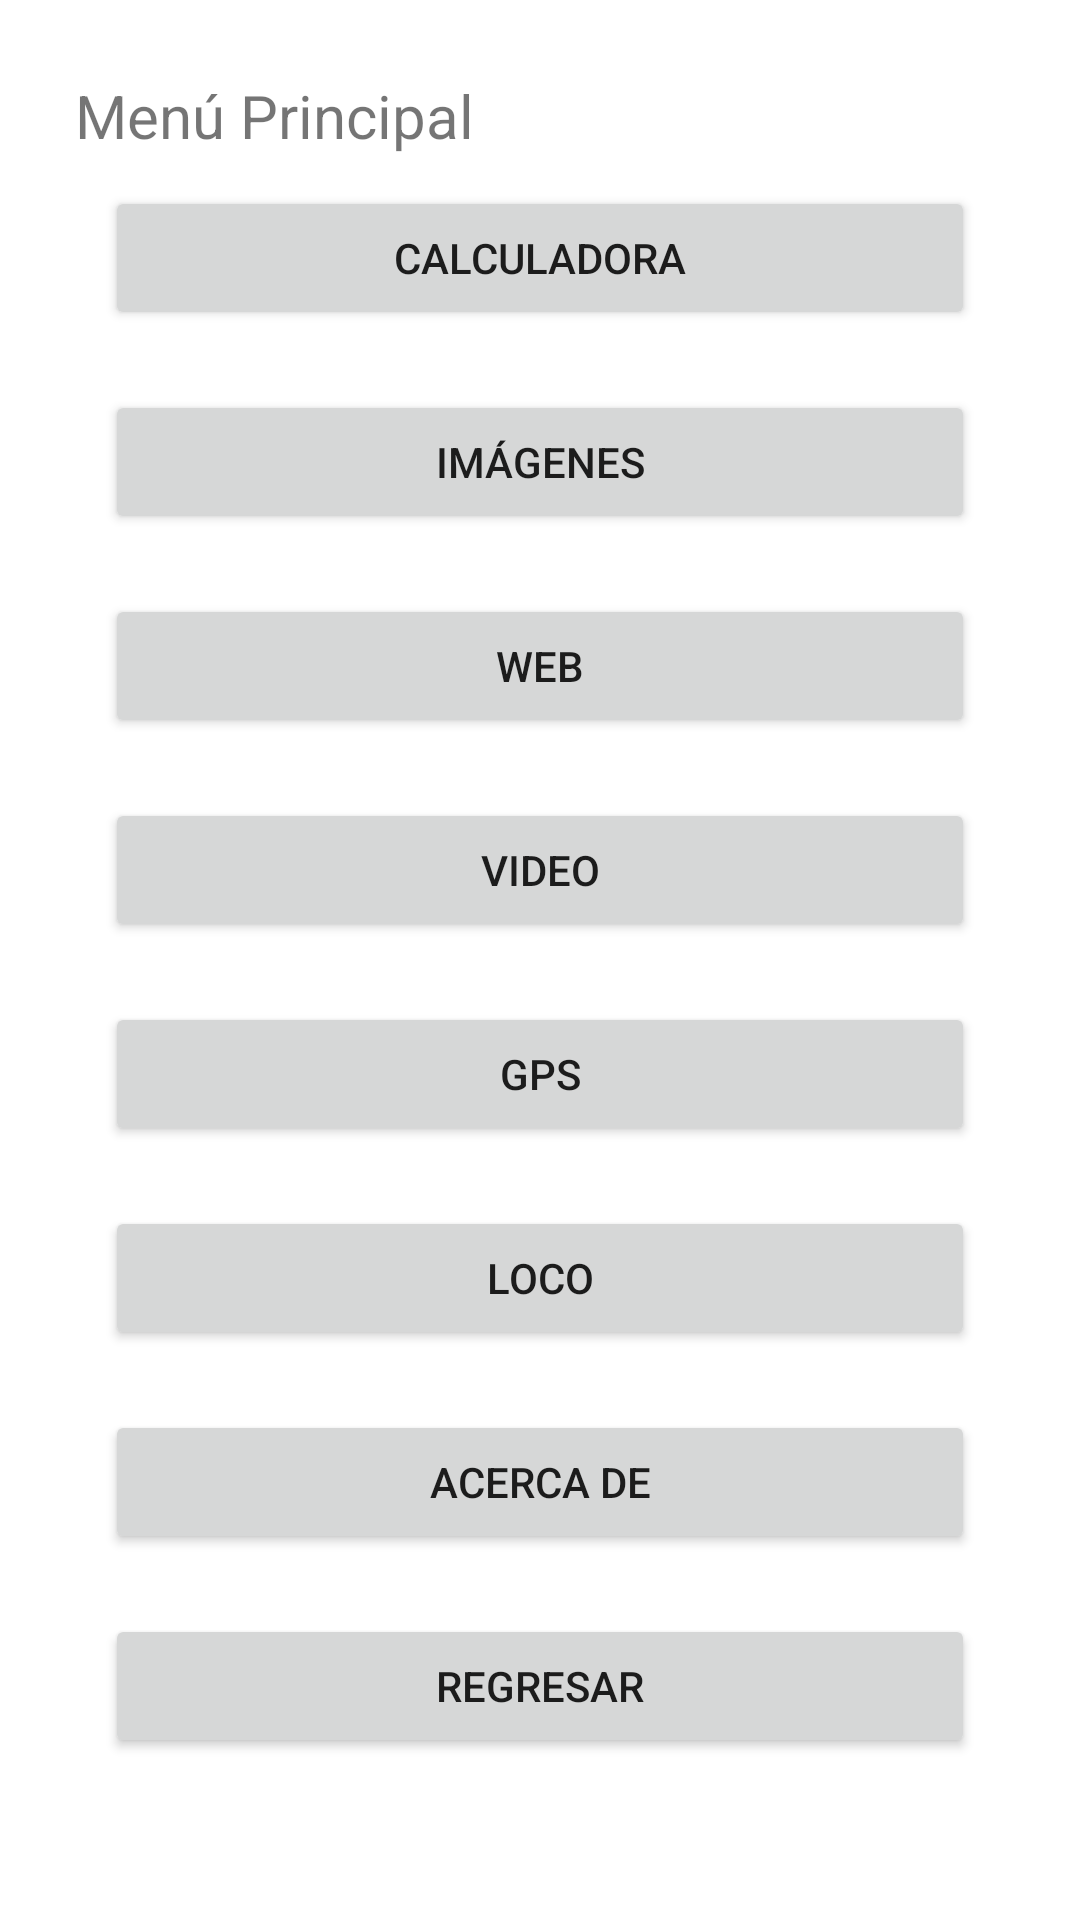

This screen was rendered from an Android layout file. Write that file and the resources it references.
<!-- AndroidManifest.xml: application theme Theme.UnSolito -->
<!-- res/layout/activity_menu_principal.xml -->
<?xml version="1.0" encoding="utf-8"?>
<androidx.constraintlayout.widget.ConstraintLayout xmlns:android="http://schemas.android.com/apk/res/android"
    xmlns:app="http://schemas.android.com/apk/res-auto"
    xmlns:tools="http://schemas.android.com/tools"
    android:layout_width="match_parent"
    android:layout_height="match_parent"
    tools:context=".MenuPrincipal">

    <ScrollView
        android:layout_width="match_parent"
        android:layout_height="match_parent"
        android:orientation="vertical">

        <LinearLayout
            android:layout_width="match_parent"
            android:layout_height="wrap_content"
            android:orientation="vertical"
            android:layout_margin="25dp">

            <TextView
                android:layout_width="match_parent"
                android:layout_height="wrap_content"
                android:text="@string/menu"
                android:layout_gravity="center"
                android:textSize="20sp"/>

            <Button
                android:id="@+id/btnMPCalculadora"
                android:layout_width="match_parent"
                android:layout_height="wrap_content"
                android:layout_margin="10dp"
                android:text="@string/calculadora"/>

            <Button
                android:id="@+id/btnMPImagenes"
                android:layout_width="match_parent"
                android:layout_height="wrap_content"
                android:layout_margin="10dp"
                android:text="@string/imagenes"/>

            <Button
                android:id="@+id/btnMPWeb"
                android:layout_width="match_parent"
                android:layout_height="wrap_content"
                android:layout_margin="10dp"
                android:text="@string/web"/>

            <Button
                android:id="@+id/btnMPVideo"
                android:layout_width="match_parent"
                android:layout_height="wrap_content"
                android:layout_margin="10dp"
                android:text="@string/video"/>

            <Button
                android:id="@+id/btnMPGps"
                android:layout_width="match_parent"
                android:layout_height="wrap_content"
                android:layout_margin="10dp"
                android:text="@string/gps"/>

            <Button
                android:id="@+id/btnMPLoco"
                android:layout_width="match_parent"
                android:layout_height="wrap_content"
                android:layout_margin="10dp"
                android:text="@string/loco"/>

            <Button
                android:id="@+id/btnMPAcercade"
                android:layout_width="match_parent"
                android:layout_height="wrap_content"
                android:layout_margin="10dp"
                android:text="@string/acercade"/>

            <Button
                android:id="@+id/btnMPRegresar"
                android:layout_width="match_parent"
                android:layout_height="wrap_content"
                android:layout_margin="10dp"
                android:text="@string/regresar"/>

        </LinearLayout>

    </ScrollView>

</androidx.constraintlayout.widget.ConstraintLayout>
<!-- resources referenced by this layout -->
<resources>
  <string name="acercade">Acerca de</string>
  <string name="calculadora">Calculadora</string>
  <string name="gps">GPS</string>
  <string name="imagenes">Imágenes</string>
  <string name="loco">Loco</string>
  <string name="menu">Menú Principal</string>
  <string name="regresar">Regresar</string>
  <string name="video">Video</string>
  <string name="web">Web</string>
  <style name="Theme.UnSolito" parent="Theme.MaterialComponents.DayNight.DarkActionBar">
          
          <item name="colorPrimary">@color/purple_500</item>
          <item name="colorPrimaryVariant">@color/purple_700</item>
          <item name="colorOnPrimary">@color/white</item>
          
          <item name="colorSecondary">@color/teal_200</item>
          <item name="colorSecondaryVariant">@color/teal_700</item>
          <item name="colorOnSecondary">@color/black</item>
          
          <item name="android:statusBarColor" tools:targetApi="l">?attr/colorPrimaryVariant</item>
          
      </style>
  <color name="purple_500">#FF6200EE</color>
  <color name="purple_700">#FF3700B3</color>
  <color name="white">#FFFFFFFF</color>
  
      //PARA LA CALCULADORA
  <color name="teal_200">#FF03DAC5</color>
  <color name="teal_700">#FF018786</color>
  <color name="black">#FF000000</color>
</resources>
